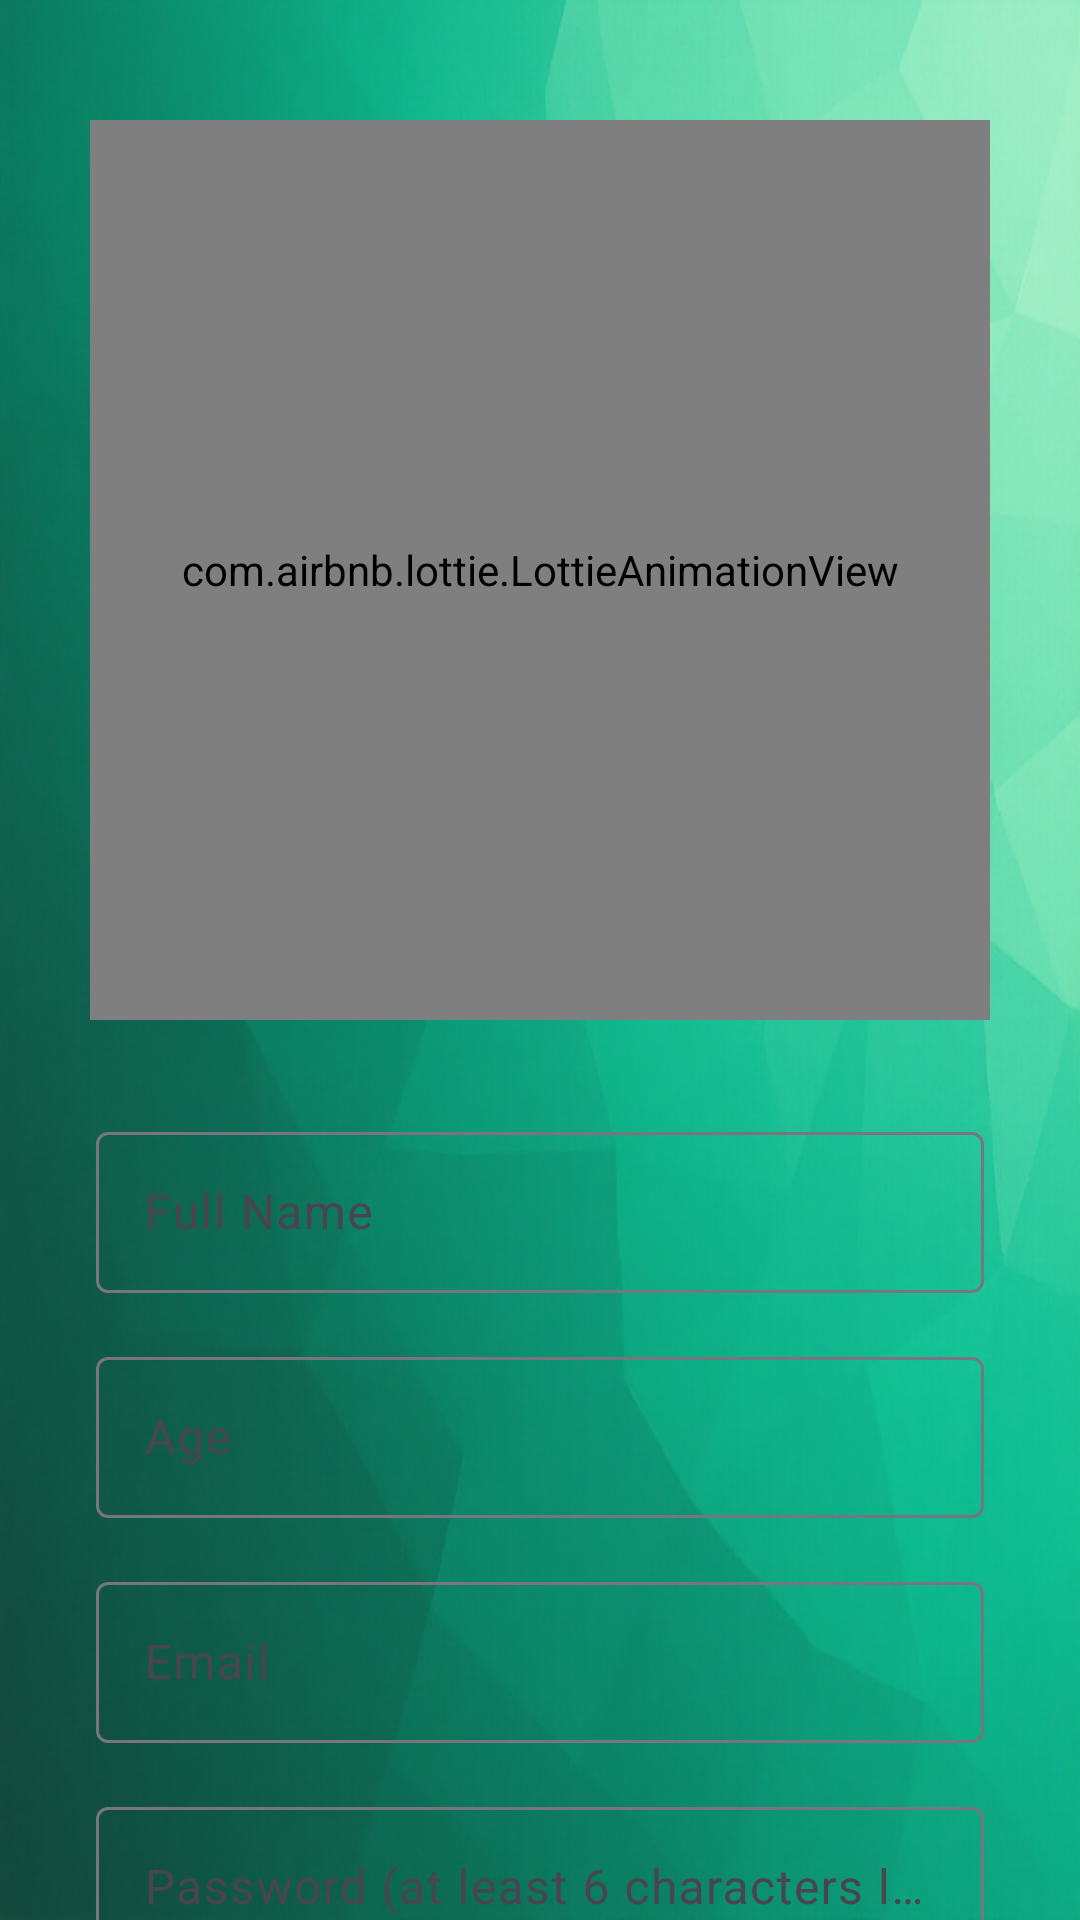

The Android layout XML behind this screen, and the referenced resources:
<!-- AndroidManifest.xml: application theme Theme.HomeFit -->
<!-- res/layout/fragment_sign_up.xml -->
<?xml version="1.0" encoding="utf-8"?>
<androidx.constraintlayout.widget.ConstraintLayout xmlns:android="http://schemas.android.com/apk/res/android"
    xmlns:app="http://schemas.android.com/apk/res-auto"
    xmlns:tools="http://schemas.android.com/tools"
    android:layout_width="match_parent"
    android:layout_height="match_parent"
    android:background="@drawable/app_background"
    tools:context=".ui.signup.SignUpFragment">

    
    <com.airbnb.lottie.LottieAnimationView
        android:id="@+id/lottieAnimationView"
        android:layout_width="300dp"
        android:layout_height="300dp"
        app:lottie_rawRes="@raw/broco_logo_animation"
        app:lottie_autoPlay="true"
        app:lottie_loop="true"
        app:layout_constraintTop_toTopOf="parent"
        app:layout_constraintStart_toStartOf="parent"
        app:layout_constraintEnd_toEndOf="parent"
        android:layout_marginTop="40dp" />

    
    <com.google.android.material.textfield.TextInputLayout
        android:id="@+id/tilName"
        android:layout_width="0dp"
        android:layout_height="wrap_content"
        android:layout_marginHorizontal="32dp"
        android:layout_marginTop="32dp"
        android:hint="Full Name"
        app:layout_constraintEnd_toEndOf="parent"
        app:layout_constraintStart_toStartOf="parent"
        app:layout_constraintTop_toBottomOf="@id/lottieAnimationView"
        android:labelFor="@id/etName">

        <com.google.android.material.textfield.TextInputEditText
            android:id="@+id/etName"
            android:layout_width="match_parent"
            android:layout_height="wrap_content"
            android:backgroundTint="@android:color/darker_gray"
            android:padding="16dp"
            android:textSize="16sp" />
    </com.google.android.material.textfield.TextInputLayout>

    
    <com.google.android.material.textfield.TextInputLayout
        android:id="@+id/tilAge"
        android:layout_width="0dp"
        android:layout_height="wrap_content"
        android:layout_marginHorizontal="32dp"
        android:layout_marginTop="16dp"
        android:hint="@string/user_age_input"
        app:layout_constraintEnd_toEndOf="parent"
        app:layout_constraintStart_toStartOf="parent"
        app:layout_constraintTop_toBottomOf="@id/tilName">

        <com.google.android.material.textfield.TextInputEditText
            android:id="@+id/etAge"
            android:layout_width="match_parent"
            android:layout_height="wrap_content"
            android:backgroundTint="@android:color/darker_gray"
            android:inputType="number"
            android:padding="16dp"
            android:textSize="16sp" />
    </com.google.android.material.textfield.TextInputLayout>

    
    <com.google.android.material.textfield.TextInputLayout
        android:id="@+id/tilEmail"
        android:layout_width="0dp"
        android:layout_height="wrap_content"
        android:layout_marginHorizontal="32dp"
        android:layout_marginTop="16dp"
        android:hint="@string/user_email_input"
        app:layout_constraintEnd_toEndOf="parent"
        app:layout_constraintStart_toStartOf="parent"
        app:layout_constraintTop_toBottomOf="@id/tilAge">

        <com.google.android.material.textfield.TextInputEditText
            android:id="@+id/etEmail"
            android:layout_width="match_parent"
            android:layout_height="wrap_content"
            android:backgroundTint="@android:color/darker_gray"
            android:inputType="textEmailAddress"
            android:padding="16dp"
            android:textSize="16sp" />
    </com.google.android.material.textfield.TextInputLayout>

    
    <com.google.android.material.textfield.TextInputLayout
        android:id="@+id/tilPassword"
        android:layout_width="0dp"
        android:layout_height="wrap_content"
        android:layout_marginHorizontal="32dp"
        android:layout_marginTop="16dp"
        android:hint="@string/user_password_input"
        app:layout_constraintEnd_toEndOf="parent"
        app:layout_constraintStart_toStartOf="parent"
        app:layout_constraintTop_toBottomOf="@id/tilEmail">

        <com.google.android.material.textfield.TextInputEditText
            android:id="@+id/etPassword"
            android:layout_width="match_parent"
            android:layout_height="wrap_content"
            android:backgroundTint="@android:color/darker_gray"
            android:inputType="textPassword"
            android:padding="16dp"
            android:textSize="16sp" />
    </com.google.android.material.textfield.TextInputLayout>

    
    <com.google.android.material.button.MaterialButton
        android:id="@+id/btnSignUp"
        android:layout_width="0dp"
        android:layout_height="wrap_content"
        android:layout_marginHorizontal="32dp"
        android:layout_marginTop="24dp"
        android:clickable="true"
        android:focusable="true"
        android:text="@string/user_signup_buttontext"
        android:textColor="@android:color/white"
        android:backgroundTint="@color/logoblue"
        app:cornerRadius="12dp"
        app:layout_constraintEnd_toEndOf="parent"
        app:layout_constraintStart_toStartOf="parent"
        app:layout_constraintTop_toBottomOf="@id/tilPassword" />

    
    <TextView
        android:id="@+id/tvSignIn"
        android:layout_width="wrap_content"
        android:layout_height="wrap_content"
        android:layout_marginTop="16dp"
        android:clickable="true"
        android:focusable="true"
        android:text="@string/user_already_have_an_account_linktext"
        android:textColor="@color/gray"
        android:textSize="14sp"
        app:layout_constraintEnd_toEndOf="parent"
        app:layout_constraintStart_toStartOf="parent"
        app:layout_constraintTop_toBottomOf="@id/btnSignUp" />
</androidx.constraintlayout.widget.ConstraintLayout>
<!-- resources referenced by this layout -->
<resources>
  <color name="gray">#8E8D8D</color>
  <color name="logoblue">#37699B</color>
  <!-- drawable app_background: jpeg bitmap (drawable, 414139 bytes) -->
  <string name="user_age_input">Age</string>
  <string name="user_already_have_an_account_linktext">Already have an account? Sign In</string>
  <string name="user_email_input">Email</string>
  <string name="user_password_input">Password (at least 6 characters long)</string>
  <string name="user_signup_buttontext">Sign Up</string>
  <style name="Theme.HomeFit" parent="Base.Theme.HomeFit" />
  <style name="Base.Theme.HomeFit" parent="Theme.Material3.DayNight.NoActionBar">
          
      </style>
</resources>
